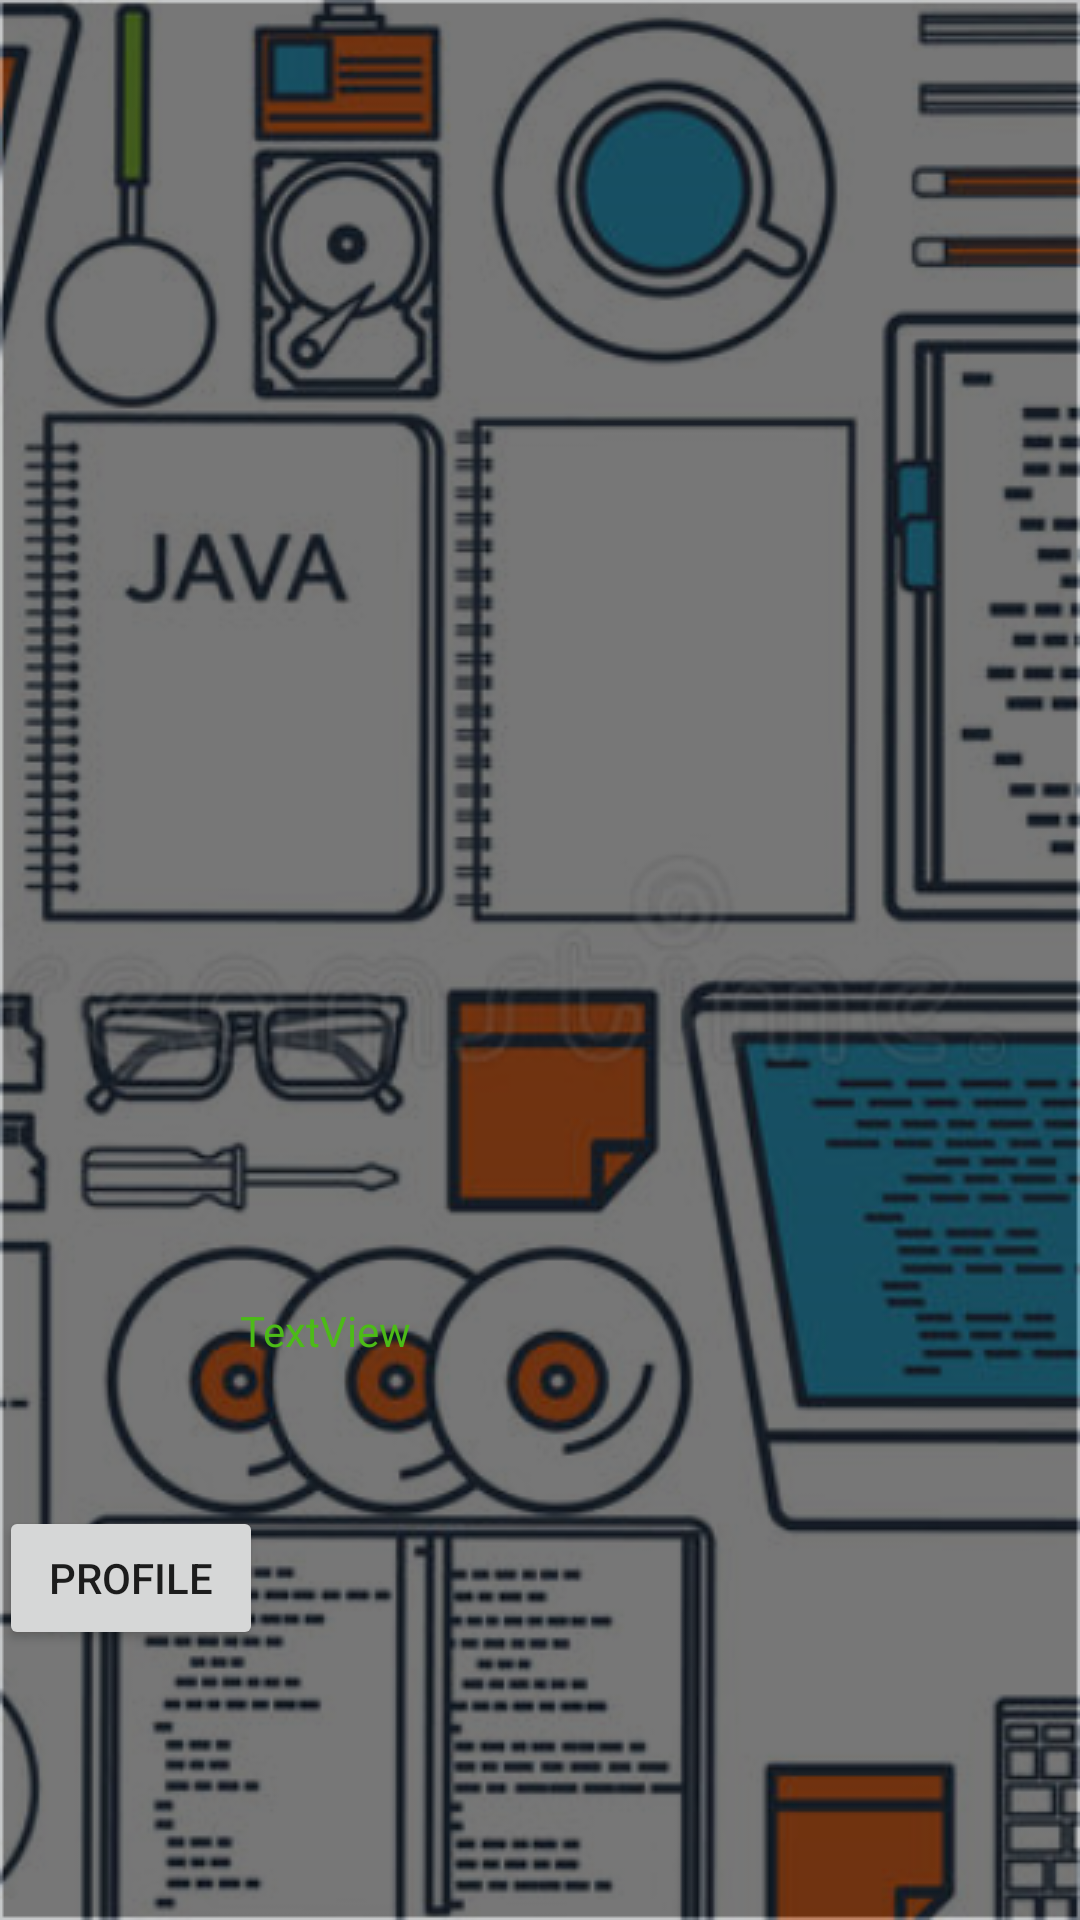

Here is an Android app screen rendered from its layout file. Give the layout XML and the strings, colors and styles it references.
<!-- AndroidManifest.xml: activity theme AppTheme.NoActionBar -->
<!-- res/layout/activity_main2.xml -->
<?xml version="1.0" encoding="utf-8"?>
<RelativeLayout xmlns:android="http://schemas.android.com/apk/res/android"
    xmlns:app="http://schemas.android.com/apk/res-auto"
    xmlns:tools="http://schemas.android.com/tools"
    android:id="@+id/activity_main3"
    android:layout_width="match_parent"
    android:layout_height="match_parent"
    android:paddingBottom="@dimen/activity_vertical_margin"
    android:paddingLeft="@dimen/activity_horizontal_margin"
    android:paddingRight="@dimen/activity_horizontal_margin"
    android:paddingTop="@dimen/activity_vertical_margin"
    android:background="@drawable/next"
    tools:context="jsn.magadistudio.com.jsn.Main3Activity">


    <ImageView
        android:layout_width="150dp"
        android:layout_height="100dp"
        android:id="@+id/imageView"
        android:layout_above="@+id/textView2"
        android:layout_alignEnd="@+id/textView2"
        android:layout_marginBottom="11dp" />

    <TextView
        android:text="TextView"
        android:layout_width="200dp"
        android:layout_height="34dp"
        android:id="@+id/textView2"
        android:textColor="#4cbb17"

        android:layout_above="@+id/button4"
        android:layout_centerHorizontal="true"
        android:layout_marginBottom="34dp" />

    <Button

        android:text="PROFILE"
        android:layout_width="wrap_content"
        android:layout_height="wrap_content"
        android:id="@+id/button4"
        android:onClick="onclick_profile"
        android:layout_marginBottom="90dp"
        android:layout_alignParentBottom="true"
        android:layout_alignParentStart="true" />

</RelativeLayout>
<!-- resources referenced by this layout -->
<resources>
  <!-- drawable next: png bitmap (drawable, 214046 bytes) -->
  <style name="AppTheme.NoActionBar">
          <item name="windowActionBar">false</item>
          <item name="windowNoTitle">true</item>
  
      </style>
</resources>
